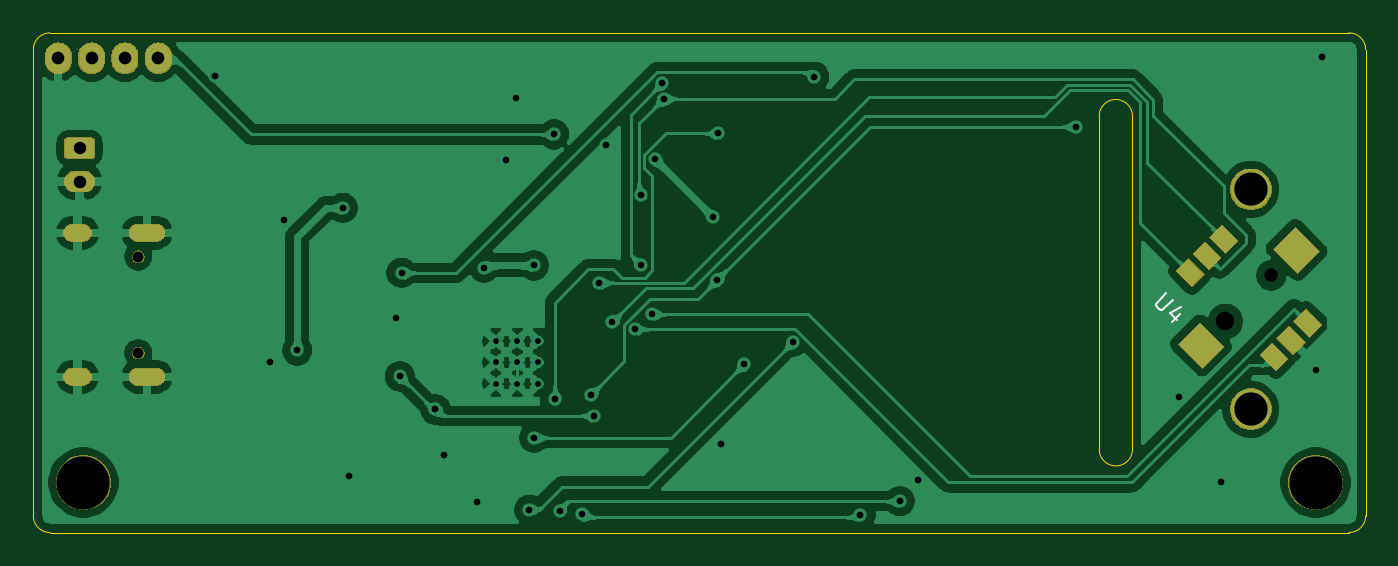
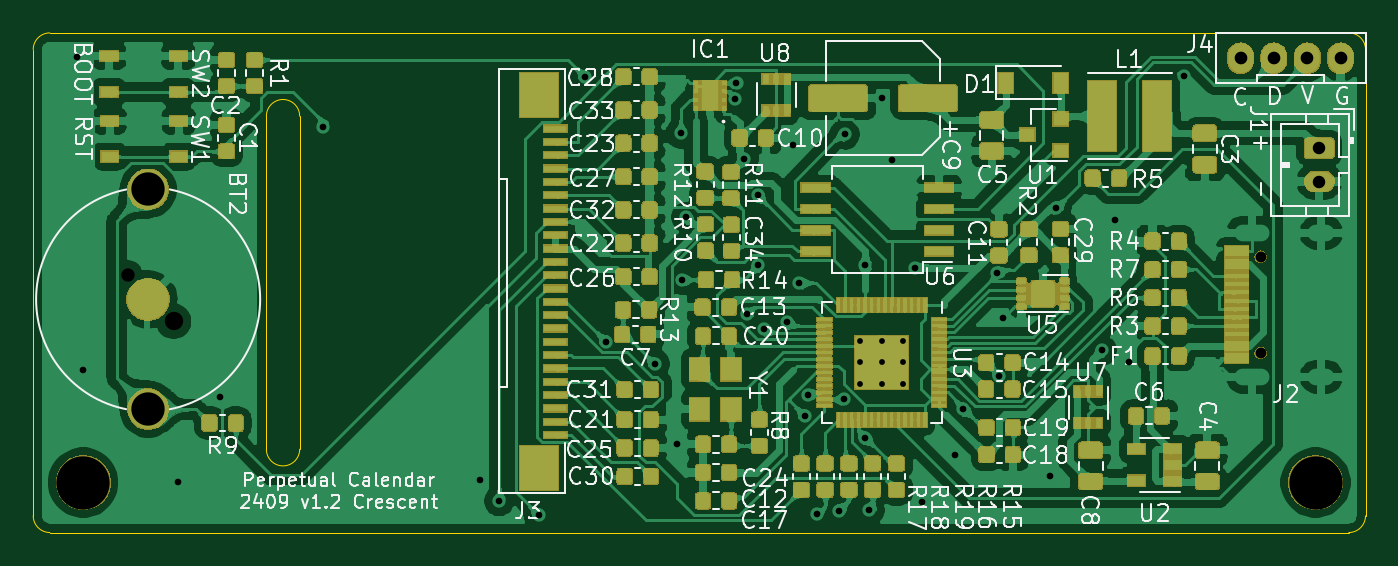
Circuit board: 10 layer files. Board 80.0 x 30.0 mm.
- bottom_copper: pc-B_Cu.gbr (1028165 bytes)
- bottom_mask: pc-B_Mask.gbr (177829 bytes)
- paste: pc-B_Paste.gbr (350379 bytes)
- bottom_silk: pc-B_SilkS.gbr (426731 bytes)
- outline: pc-Edge_Cuts.gbr (1291 bytes)
- top_copper: pc-F_Cu.gbr (194212 bytes)
- top_mask: pc-F_Mask.gbr (20671 bytes)
- paste: pc-F_Paste.gbr (2453 bytes)
- top_silk: pc-F_SilkS.gbr (5340 bytes)
- drill: pc.drl (1889 bytes)

=== bottom_copper: pc-B_Cu.gbr (1028165 bytes, source omitted) ===
=== bottom_mask: pc-B_Mask.gbr (177829 bytes, source omitted) ===
=== paste: pc-B_Paste.gbr (350379 bytes, source omitted) ===
=== bottom_silk: pc-B_SilkS.gbr (426731 bytes, source omitted) ===
=== outline: pc-Edge_Cuts.gbr ===
G04 #@! TF.GenerationSoftware,KiCad,Pcbnew,(5.1.2)-1*
G04 #@! TF.CreationDate,2024-09-22T12:57:02+09:00*
G04 #@! TF.ProjectId,pc,70632e6b-6963-4616-945f-706362585858,v1.1*
G04 #@! TF.SameCoordinates,Original*
G04 #@! TF.FileFunction,Profile,NP*
%FSLAX46Y46*%
G04 Gerber Fmt 4.6, Leading zero omitted, Abs format (unit mm)*
G04 Created by KiCad (PCBNEW (5.1.2)-1) date 2024-09-22 12:57:02*
%MOMM*%
%LPD*%
G04 APERTURE LIST*
%ADD10C,0.050000*%
G04 APERTURE END LIST*
D10*
X105000000Y-111000000D02*
G75*
G02X106000000Y-110000000I1000000J0D01*
G01*
X184000000Y-110000000D02*
G75*
G02X185000000Y-111000000I0J-1000000D01*
G01*
X185000000Y-139000000D02*
G75*
G02X184000000Y-140000000I-1000000J0D01*
G01*
X106000000Y-140000000D02*
G75*
G02X105000000Y-139000000I0J1000000D01*
G01*
X171000000Y-135000000D02*
X171000000Y-115000000D01*
X171000000Y-135000000D02*
G75*
G02X169000000Y-135000000I-1000000J0D01*
G01*
X169000000Y-115000000D02*
G75*
G02X171000000Y-115000000I1000000J0D01*
G01*
X169000000Y-115000000D02*
X169000000Y-135000000D01*
X105000000Y-111000000D02*
X105000000Y-139000000D01*
X184000000Y-110000000D02*
X106000000Y-110000000D01*
X185000000Y-139000000D02*
X185000000Y-111000000D01*
X106000000Y-140000000D02*
X184000000Y-140000000D01*
M02*

=== top_copper: pc-F_Cu.gbr (194212 bytes, source omitted) ===
=== top_mask: pc-F_Mask.gbr (20671 bytes, source omitted) ===
=== paste: pc-F_Paste.gbr ===
G04 #@! TF.GenerationSoftware,KiCad,Pcbnew,(5.1.2)-1*
G04 #@! TF.CreationDate,2024-09-22T12:57:02+09:00*
G04 #@! TF.ProjectId,pc,70632e6b-6963-4616-945f-706362585858,v1.1*
G04 #@! TF.SameCoordinates,Original*
G04 #@! TF.FileFunction,Paste,Top*
G04 #@! TF.FilePolarity,Positive*
%FSLAX46Y46*%
G04 Gerber Fmt 4.6, Leading zero omitted, Abs format (unit mm)*
G04 Created by KiCad (PCBNEW (5.1.2)-1) date 2024-09-22 12:57:02*
%MOMM*%
%LPD*%
G04 APERTURE LIST*
%ADD10C,1.800000*%
%ADD11C,0.100000*%
%ADD12C,1.000000*%
%ADD13O,1.524000X1.800000*%
G04 APERTURE END LIST*
D10*
X180849782Y-123046218D03*
D11*
G36*
X179506279Y-122975507D02*
G01*
X180779071Y-121702715D01*
X182193285Y-123116929D01*
X180920493Y-124389721D01*
X179506279Y-122975507D01*
X179506279Y-122975507D01*
G37*
D10*
X175122218Y-128773782D03*
D11*
G36*
X173778715Y-128703071D02*
G01*
X175051507Y-127430279D01*
X176465721Y-128844493D01*
X175192929Y-130117285D01*
X173778715Y-128703071D01*
X173778715Y-128703071D01*
G37*
D12*
X179506280Y-129445534D03*
D11*
G36*
X178693107Y-129339468D02*
G01*
X179400214Y-128632361D01*
X180319453Y-129551600D01*
X179612346Y-130258707D01*
X178693107Y-129339468D01*
X178693107Y-129339468D01*
G37*
D12*
X180513907Y-128437907D03*
D11*
G36*
X179700734Y-128331841D02*
G01*
X180407841Y-127624734D01*
X181327080Y-128543973D01*
X180619973Y-129251080D01*
X179700734Y-128331841D01*
X179700734Y-128331841D01*
G37*
D12*
X181521534Y-127430280D03*
D11*
G36*
X180708361Y-127324214D02*
G01*
X181415468Y-126617107D01*
X182334707Y-127536346D01*
X181627600Y-128243453D01*
X180708361Y-127324214D01*
X180708361Y-127324214D01*
G37*
D12*
X174450466Y-124389720D03*
D11*
G36*
X173637293Y-124283654D02*
G01*
X174344400Y-123576547D01*
X175263639Y-124495786D01*
X174556532Y-125202893D01*
X173637293Y-124283654D01*
X173637293Y-124283654D01*
G37*
D12*
X175458093Y-123382093D03*
D11*
G36*
X174644920Y-123276027D02*
G01*
X175352027Y-122568920D01*
X176271266Y-123488159D01*
X175564159Y-124195266D01*
X174644920Y-123276027D01*
X174644920Y-123276027D01*
G37*
D12*
X176465720Y-122374466D03*
D11*
G36*
X175652547Y-122268400D02*
G01*
X176359654Y-121561293D01*
X177278893Y-122480532D01*
X176571786Y-123187639D01*
X175652547Y-122268400D01*
X175652547Y-122268400D01*
G37*
D13*
X106500000Y-111525000D03*
X108500000Y-111525000D03*
X110500000Y-111525000D03*
X112500000Y-111525000D03*
M02*

=== top_silk: pc-F_SilkS.gbr ===
G04 #@! TF.GenerationSoftware,KiCad,Pcbnew,(5.1.2)-1*
G04 #@! TF.CreationDate,2024-09-22T12:57:02+09:00*
G04 #@! TF.ProjectId,pc,70632e6b-6963-4616-945f-706362585858,v1.1*
G04 #@! TF.SameCoordinates,Original*
G04 #@! TF.FileFunction,Legend,Top*
G04 #@! TF.FilePolarity,Positive*
%FSLAX46Y46*%
G04 Gerber Fmt 4.6, Leading zero omitted, Abs format (unit mm)*
G04 Created by KiCad (PCBNEW (5.1.2)-1) date 2024-09-22 12:57:02*
%MOMM*%
%LPD*%
G04 APERTURE LIST*
%ADD10C,0.150000*%
%ADD11C,1.902000*%
%ADD12C,0.100000*%
%ADD13C,1.102000*%
%ADD14O,1.626000X1.902000*%
%ADD15C,3.302000*%
%ADD16C,0.752000*%
%ADD17O,2.202000X1.102000*%
%ADD18O,1.702000X1.102000*%
%ADD19O,1.852000X1.302000*%
%ADD20C,1.302000*%
%ADD21C,2.502000*%
G04 APERTURE END LIST*
D10*
X173028943Y-125623746D02*
X172456523Y-126196166D01*
X172422851Y-126297181D01*
X172422851Y-126364525D01*
X172456523Y-126465540D01*
X172591210Y-126600227D01*
X172692225Y-126633899D01*
X172759569Y-126633899D01*
X172860584Y-126600227D01*
X173433004Y-126027807D01*
X173837065Y-126903273D02*
X173365660Y-127374677D01*
X173938080Y-126465540D02*
X173264645Y-126802258D01*
X173702378Y-127239990D01*
%LPC*%
D11*
X180849782Y-123046218D03*
D12*
G36*
X179434154Y-122975507D02*
G01*
X180779071Y-121630590D01*
X182265410Y-123116929D01*
X180920493Y-124461846D01*
X179434154Y-122975507D01*
X179434154Y-122975507D01*
G37*
D11*
X175122218Y-128773782D03*
D12*
G36*
X173706590Y-128703071D02*
G01*
X175051507Y-127358154D01*
X176537846Y-128844493D01*
X175192929Y-130189410D01*
X173706590Y-128703071D01*
X173706590Y-128703071D01*
G37*
D13*
X179506280Y-129445534D03*
D12*
G36*
X178620982Y-129339468D02*
G01*
X179400214Y-128560236D01*
X180391578Y-129551600D01*
X179612346Y-130330832D01*
X178620982Y-129339468D01*
X178620982Y-129339468D01*
G37*
D13*
X180513907Y-128437907D03*
D12*
G36*
X179628609Y-128331841D02*
G01*
X180407841Y-127552609D01*
X181399205Y-128543973D01*
X180619973Y-129323205D01*
X179628609Y-128331841D01*
X179628609Y-128331841D01*
G37*
D13*
X181521534Y-127430280D03*
D12*
G36*
X180636236Y-127324214D02*
G01*
X181415468Y-126544982D01*
X182406832Y-127536346D01*
X181627600Y-128315578D01*
X180636236Y-127324214D01*
X180636236Y-127324214D01*
G37*
D13*
X174450466Y-124389720D03*
D12*
G36*
X173565168Y-124283654D02*
G01*
X174344400Y-123504422D01*
X175335764Y-124495786D01*
X174556532Y-125275018D01*
X173565168Y-124283654D01*
X173565168Y-124283654D01*
G37*
D13*
X175458093Y-123382093D03*
D12*
G36*
X174572795Y-123276027D02*
G01*
X175352027Y-122496795D01*
X176343391Y-123488159D01*
X175564159Y-124267391D01*
X174572795Y-123276027D01*
X174572795Y-123276027D01*
G37*
D13*
X176465720Y-122374466D03*
D12*
G36*
X175580422Y-122268400D02*
G01*
X176359654Y-121489168D01*
X177351018Y-122480532D01*
X176571786Y-123259764D01*
X175580422Y-122268400D01*
X175580422Y-122268400D01*
G37*
D14*
X106500000Y-111525000D03*
X108500000Y-111525000D03*
X110500000Y-111525000D03*
X112500000Y-111525000D03*
D15*
X182000000Y-137000000D03*
X108000000Y-137000000D03*
D16*
X111300000Y-123435000D03*
X111300000Y-129215000D03*
D17*
X111830000Y-130645000D03*
X111830000Y-122005000D03*
D18*
X107650000Y-130645000D03*
X107650000Y-122005000D03*
D19*
X107775000Y-118925000D03*
D12*
G36*
X108456338Y-116275306D02*
G01*
X108482669Y-116279212D01*
X108508490Y-116285680D01*
X108533553Y-116294648D01*
X108557617Y-116306029D01*
X108580449Y-116319714D01*
X108601830Y-116335571D01*
X108621553Y-116353447D01*
X108639429Y-116373170D01*
X108655286Y-116394551D01*
X108668971Y-116417383D01*
X108680352Y-116441447D01*
X108689320Y-116466510D01*
X108695788Y-116492331D01*
X108699694Y-116518662D01*
X108701000Y-116545249D01*
X108701000Y-117304751D01*
X108699694Y-117331338D01*
X108695788Y-117357669D01*
X108689320Y-117383490D01*
X108680352Y-117408553D01*
X108668971Y-117432617D01*
X108655286Y-117455449D01*
X108639429Y-117476830D01*
X108621553Y-117496553D01*
X108601830Y-117514429D01*
X108580449Y-117530286D01*
X108557617Y-117543971D01*
X108533553Y-117555352D01*
X108508490Y-117564320D01*
X108482669Y-117570788D01*
X108456338Y-117574694D01*
X108429751Y-117576000D01*
X107120249Y-117576000D01*
X107093662Y-117574694D01*
X107067331Y-117570788D01*
X107041510Y-117564320D01*
X107016447Y-117555352D01*
X106992383Y-117543971D01*
X106969551Y-117530286D01*
X106948170Y-117514429D01*
X106928447Y-117496553D01*
X106910571Y-117476830D01*
X106894714Y-117455449D01*
X106881029Y-117432617D01*
X106869648Y-117408553D01*
X106860680Y-117383490D01*
X106854212Y-117357669D01*
X106850306Y-117331338D01*
X106849000Y-117304751D01*
X106849000Y-116545249D01*
X106850306Y-116518662D01*
X106854212Y-116492331D01*
X106860680Y-116466510D01*
X106869648Y-116441447D01*
X106881029Y-116417383D01*
X106894714Y-116394551D01*
X106910571Y-116373170D01*
X106928447Y-116353447D01*
X106948170Y-116335571D01*
X106969551Y-116319714D01*
X106992383Y-116306029D01*
X107016447Y-116294648D01*
X107041510Y-116285680D01*
X107067331Y-116279212D01*
X107093662Y-116275306D01*
X107120249Y-116274000D01*
X108429751Y-116274000D01*
X108456338Y-116275306D01*
X108456338Y-116275306D01*
G37*
D20*
X107775000Y-116925000D03*
D21*
X178100000Y-132600000D03*
X178100000Y-119400000D03*
M02*

=== drill: pc.drl ===
M48
; DRILL file {KiCad (5.1.2)-1} date 2024/09/22 12:57:04
; FORMAT={-:-/ absolute / metric / decimal}
; #@! TF.CreationDate,2024-09-22T12:57:04+09:00
; #@! TF.GenerationSoftware,Kicad,Pcbnew,(5.1.2)-1
FMAT,2
METRIC
T1C0.350
T2C0.400
T3C0.600
T4C0.750
T5C0.762
T6C2.000
T7C0.650
T8C0.800
T9C1.100
T10C3.200
%
G90
G05
T1
X132.775Y-128.515
X132.775Y-129.79
X132.775Y-131.065
X134.05Y-128.515
X134.05Y-129.79
X134.05Y-131.065
X135.325Y-128.515
X135.325Y-129.79
X135.325Y-131.065
T2
X115.89Y-112.6
X119.22Y-129.79
X120.03Y-121.25
X120.84Y-129.06
X123.57Y-120.51
X123.97Y-136.58
X126.76Y-127.138
X127.005Y-130.626
X127.116Y-124.406
X129.145Y-132.609
X129.63Y-135.36
X131.61Y-138.18
X132.08Y-124.09
X133.405Y-117.605
X134.01Y-113.93
X134.79Y-138.64
X135.05Y-123.96
X135.083Y-134.31
X136.266Y-116.088
X136.32Y-132.0
X136.62Y-138.68
X137.95Y-138.91
X138.468Y-131.735
X138.679Y-132.997
X138.99Y-125.01
X139.38Y-116.73
X139.755Y-127.38
X141.101Y-127.785
X141.479Y-123.955
X141.504Y-119.759
X142.15Y-126.898
X142.326Y-117.592
X142.77Y-113.007
X142.84Y-113.955
X145.796Y-121.063
X146.043Y-124.819
X146.118Y-116.037
X146.32Y-134.7
X147.692Y-129.884
X150.617Y-128.54
X151.888Y-112.633
X154.654Y-138.944
X157.02Y-138.12
X158.15Y-136.85
X167.588Y-115.63
X173.77Y-131.85
X176.32Y-136.95
X182.0Y-130.22
X182.37Y-111.47
T4
X107.775Y-116.925
X107.775Y-118.925
T5
X106.5Y-111.525
X108.5Y-111.525
X110.5Y-111.525
X112.5Y-111.525
T6
X178.1Y-119.4
X178.1Y-132.6
T7
X111.3Y-123.435
X111.3Y-129.215
T8
X179.33Y-124.566
T9
X176.572Y-127.324
T10
X108.0Y-137.0
X182.0Y-137.0
T3
G00X107.35Y-122.005
M15
G01X107.95Y-122.005
M16
G05
G00X107.35Y-130.645
M15
G01X107.95Y-130.645
M16
G05
G00X111.28Y-122.005
M15
G01X112.38Y-122.005
M16
G05
G00X111.28Y-130.645
M15
G01X112.38Y-130.645
M16
G05
T0
M30

